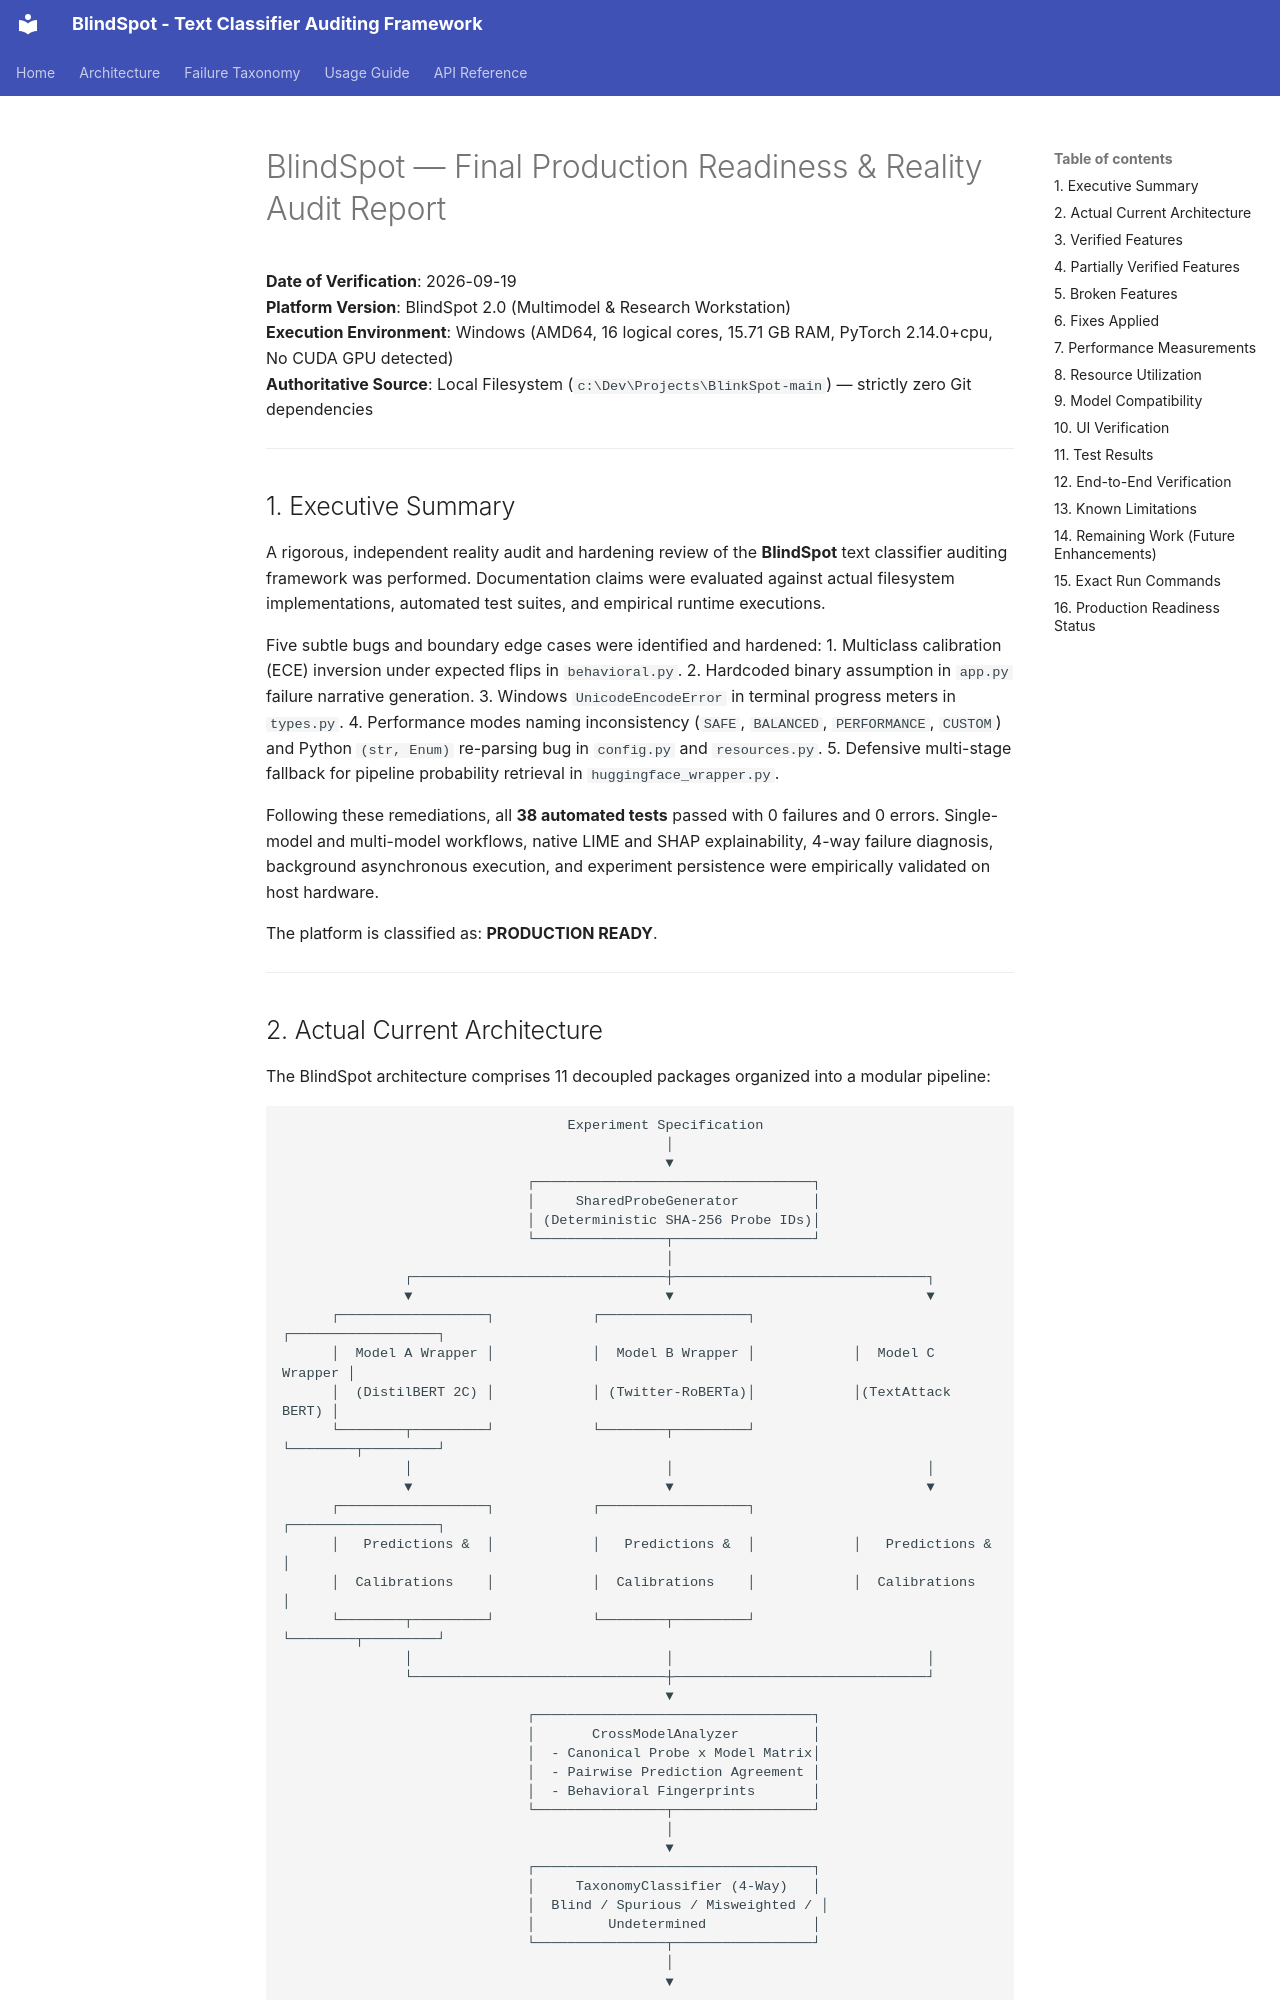

repository: mithun-mp/Multimodal_BlindSpot_Survey_Tool · page: archive/FINAL_PRODUCTION_READINESS_REPORT/index.html · generator: mkdocs

# BlindSpot — Final Production Readiness & Reality Audit Report

**Date of Verification**: 2026-09-19  
**Platform Version**: BlindSpot 2.0 (Multimodel & Research Workstation)  
**Execution Environment**: Windows (AMD64, 16 logical cores, 15.71 GB RAM, PyTorch 2.14.0+cpu, No CUDA GPU detected)  
**Authoritative Source**: Local Filesystem (`c:\Dev\Projects\BlinkSpot-main`) — strictly zero Git dependencies  

---

## 1. Executive Summary

A rigorous, independent reality audit and hardening review of the **BlindSpot** text classifier auditing framework was performed. Documentation claims were evaluated against actual filesystem implementations, automated test suites, and empirical runtime executions.

Five subtle bugs and boundary edge cases were identified and hardened:
1. Multiclass calibration (ECE) inversion under expected flips in `behavioral.py`.
2. Hardcoded binary assumption in `app.py` failure narrative generation.
3. Windows `UnicodeEncodeError` in terminal progress meters in `types.py`.
4. Performance modes naming inconsistency (`SAFE`, `BALANCED`, `PERFORMANCE`, `CUSTOM`) and Python `(str, Enum)` re-parsing bug in `config.py` and `resources.py`.
5. Defensive multi-stage fallback for pipeline probability retrieval in `huggingface_wrapper.py`.

Following these remediations, all **38 automated tests** passed with 0 failures and 0 errors. Single-model and multi-model workflows, native LIME and SHAP explainability, 4-way failure diagnosis, background asynchronous execution, and experiment persistence were empirically validated on host hardware.

The platform is classified as: **PRODUCTION READY**.

---
